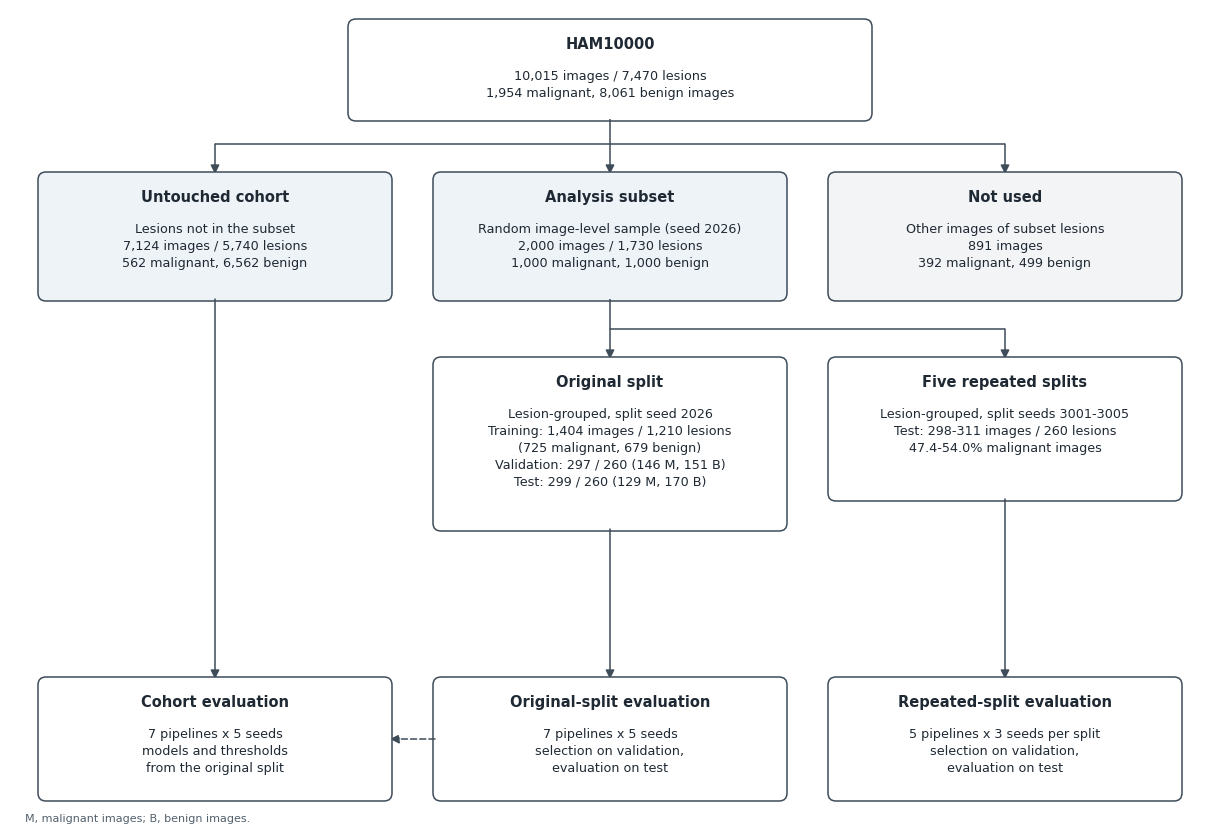

The matplotlib source for this figure:
import os, matplotlib; matplotlib.use("Agg"); os.makedirs("figuras", exist_ok=True)
import matplotlib.pyplot as plt
from matplotlib.patches import FancyBboxPatch, FancyArrowPatch
plt.rcParams["font.family"] = "DejaVu Sans"
W, H = 12, 8.2
fig = plt.figure(figsize=(W, H)); ax = fig.add_axes([0, 0, 1, 1]); ax.set_xlim(0, W); ax.set_ylim(0, H); ax.axis("off")
ink = "#1f2933"; edge = "#3e4c59"; mut = "#52606d"
def box(x, y, w, h, title, body, fc="white"):
    ax.add_patch(FancyBboxPatch((x, y), w, h, boxstyle="round,pad=0.02,rounding_size=0.08", fc=fc, ec=edge, lw=1.1))
    ax.text(x + w/2, y + h - 0.15, title, ha="center", va="top", fontsize=10.5, weight="bold", color=ink)
    ax.text(x + w/2, y + h - 0.48, body, ha="center", va="top", fontsize=9.2, color=ink, linespacing=1.38)
def arr(x1, y1, x2, y2, ls="-"):
    ax.add_patch(FancyArrowPatch((x1, y1), (x2, y2), arrowstyle="-|>", mutation_scale=13, lw=1.1, color=edge, shrinkA=0, shrinkB=0, linestyle=ls))
def line(xs, ys): ax.plot(xs, ys, color=edge, lw=1.1, solid_capstyle="butt")
L, M, Rr = 2.05, 6.0, 9.95; bw = 3.5
box(M - 2.6, 7.1, 5.2, 0.98, "HAM10000", "10,015 images / 7,470 lesions\n1,954 malignant, 8,061 benign images")
line([M, M], [7.1, 6.85]); line([L, Rr], [6.85, 6.85])
for x in (L, M, Rr): arr(x, 6.85, x, 6.55)
box(L - bw/2, 5.3, bw, 1.25, "Untouched cohort", "Lesions not in the subset\n7,124 images / 5,740 lesions\n562 malignant, 6,562 benign", fc="#eef3f8")
box(M - bw/2, 5.3, bw, 1.25, "Analysis subset", "Random image-level sample (seed 2026)\n2,000 images / 1,730 lesions\n1,000 malignant, 1,000 benign", fc="#eef3f8")
box(Rr - bw/2, 5.3, bw, 1.25, "Not used", "Other images of subset lesions\n891 images\n392 malignant, 499 benign", fc="#f3f4f6")
line([M, M], [5.3, 5.0]); line([M, Rr], [5.0, 5.0]); arr(M, 5.0, M, 4.7); arr(Rr, 5.0, Rr, 4.7)
box(M - bw/2, 3.0, bw, 1.7, "Original split", "Lesion-grouped, split seed 2026\nTraining: 1,404 images / 1,210 lesions\n(725 malignant, 679 benign)\nValidation: 297 / 260 (146 M, 151 B)\nTest: 299 / 260 (129 M, 170 B)")
box(Rr - bw/2, 3.3, bw, 1.4, "Five repeated splits", "Lesion-grouped, split seeds 3001-3005\nTest: 298-311 images / 260 lesions\n47.4-54.0% malignant images")
arr(L, 5.3, L, 1.5); arr(M, 3.0, M, 1.5); arr(Rr, 3.3, Rr, 1.5)
box(L - bw/2, 0.3, bw, 1.2, "Cohort evaluation", "7 pipelines x 5 seeds\nmodels and thresholds\nfrom the original split")
box(M - bw/2, 0.3, bw, 1.2, "Original-split evaluation", "7 pipelines x 5 seeds\nselection on validation,\nevaluation on test")
box(Rr - bw/2, 0.3, bw, 1.2, "Repeated-split evaluation", "5 pipelines x 3 seeds per split\nselection on validation,\nevaluation on test")
arr(M - bw/2, 0.9, L + bw/2, 0.9, ls=(0, (4, 2)))
ax.text(0.15, 0.08, "M, malignant images; B, benign images.", fontsize=8, color=mut)
fig.savefig("figuras/Figure_1_flow.png", dpi=300); fig.savefig("figuras/Figure_1_flow.pdf")
